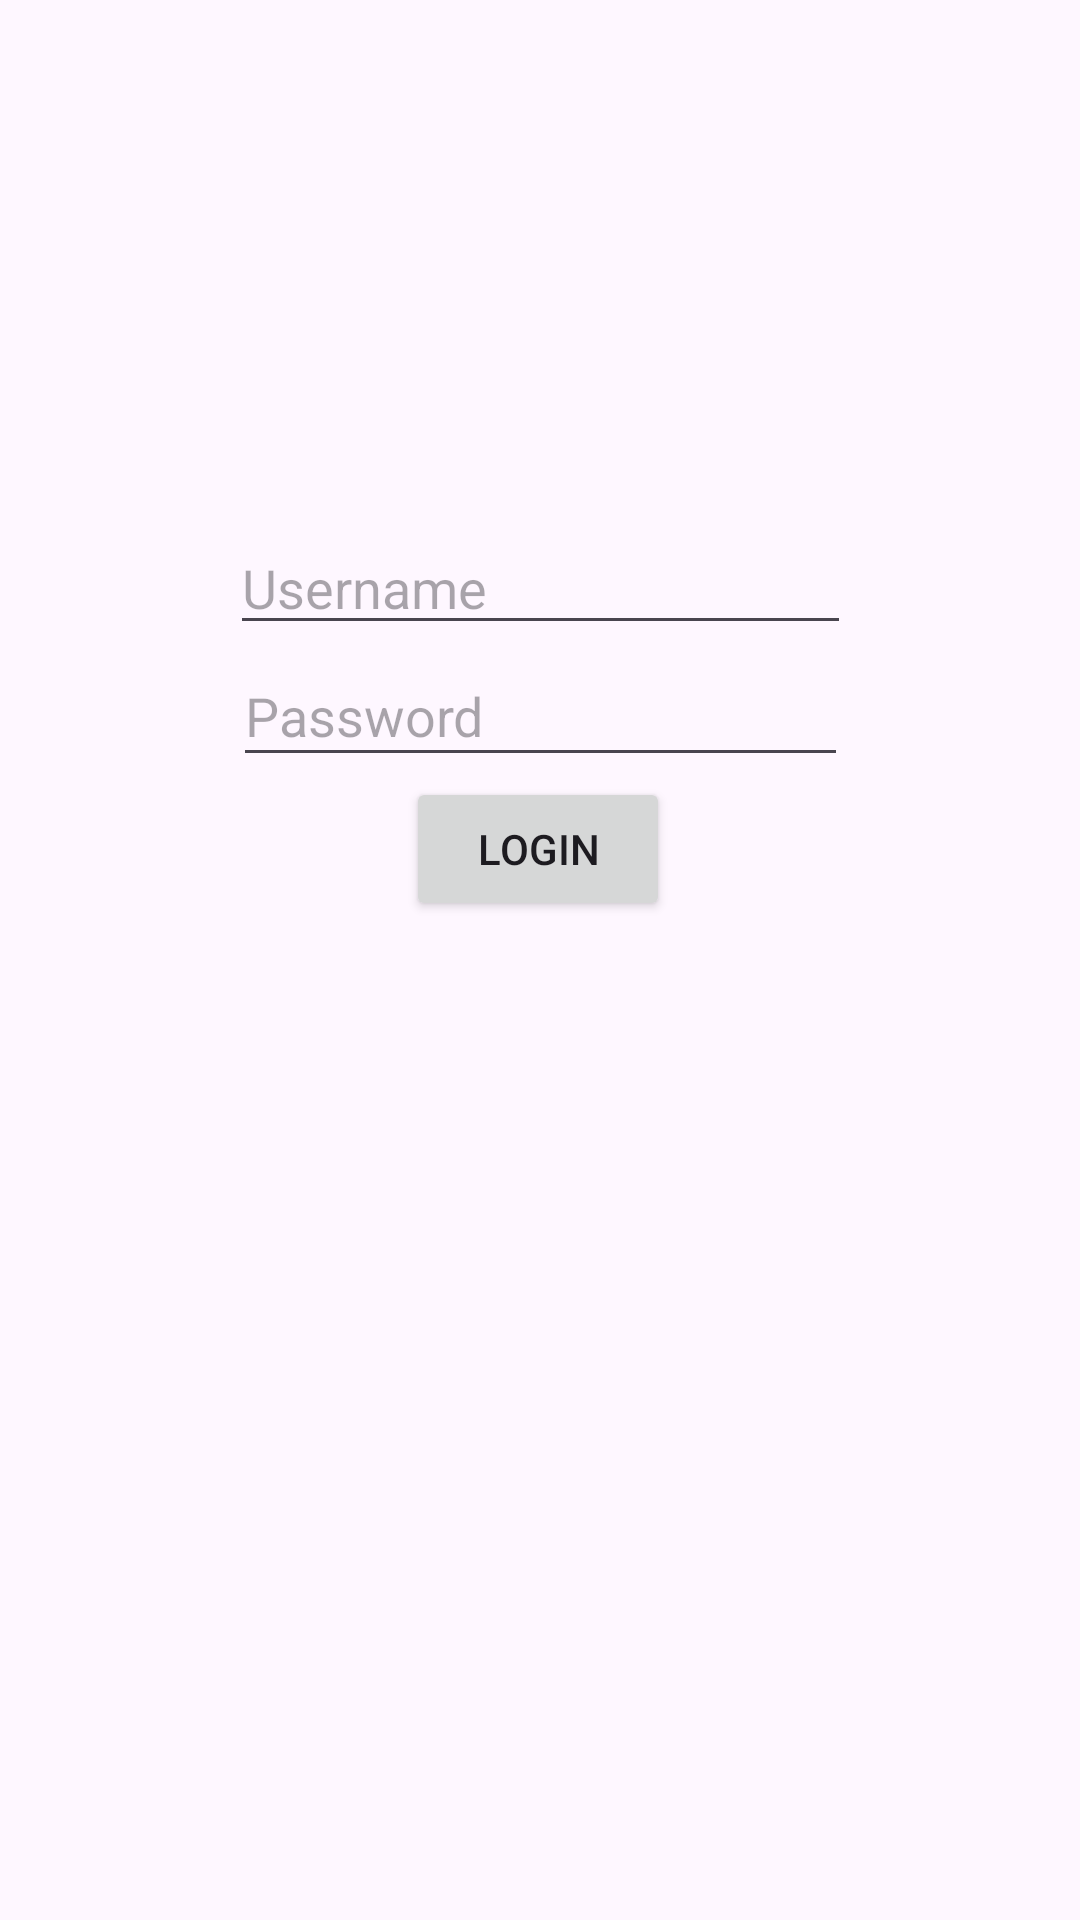

This screen was rendered from an Android layout file. Write that file and the resources it references.
<!-- AndroidManifest.xml: application theme Theme.FaqihApps -->
<!-- res/layout/activity_auth.xml -->
<?xml version="1.0" encoding="utf-8"?>
<androidx.constraintlayout.widget.ConstraintLayout xmlns:android="http://schemas.android.com/apk/res/android"
    xmlns:app="http://schemas.android.com/apk/res-auto"
    xmlns:tools="http://schemas.android.com/tools"
    android:id="@+id/main"
    android:layout_width="match_parent"
    android:layout_height="match_parent"
    tools:context=".AuthActivity">

    <ImageView
        android:id="@+id/imageView4"
        android:layout_width="wrap_content"
        android:layout_height="wrap_content"
        android:layout_marginTop="132dp"
        app:layout_constraintEnd_toEndOf="parent"
        app:layout_constraintStart_toStartOf="parent"
        app:layout_constraintTop_toTopOf="parent"
        tools:srcCompat="@tools:sample/avatars" />

    <Button
        android:id="@+id/btnSubmit"
        android:layout_width="wrap_content"
        android:layout_height="wrap_content"
        android:text="Login"
        app:layout_constraintEnd_toEndOf="parent"
        app:layout_constraintHorizontal_bias="0.498"
        app:layout_constraintStart_toStartOf="parent"
        app:layout_constraintTop_toBottomOf="@+id/password" />

    <EditText
        android:id="@+id/username"
        android:layout_width="207dp"
        android:layout_height="39dp"
        android:layout_marginTop="44dp"
        android:ems="10"
        android:inputType="text"
        android:hint="Username"
        app:layout_constraintEnd_toEndOf="parent"
        app:layout_constraintStart_toStartOf="parent"
        app:layout_constraintTop_toBottomOf="@+id/imageView4" />

    <EditText
        android:id="@+id/password"
        android:layout_width="205dp"
        android:layout_height="44dp"
        android:ems="10"
        android:inputType="text"
        android:hint="Password"
        app:layout_constraintEnd_toEndOf="parent"
        app:layout_constraintStart_toStartOf="parent"
        app:layout_constraintTop_toBottomOf="@+id/username" />

</androidx.constraintlayout.widget.ConstraintLayout>
<!-- resources referenced by this layout -->
<resources>
  <style name="Theme.FaqihApps" parent="Base.Theme.FaqihApps" />
  <style name="Base.Theme.FaqihApps" parent="Theme.Material3.DayNight.NoActionBar">
          
          
      </style>
</resources>
